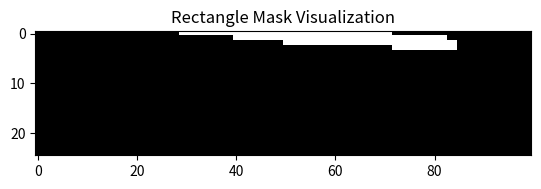

The script that saved this image:
import numpy as np

def rectangle_mask(matrix, centroid_row, centroid_col, rect_height, rect_width, angle=0.0, taper_x=1.0, taper_y=1.0):
    """
    Create a 2D boolean mask of the same shape as `matrix` with a rectangle of True values,
    where the rectangle is centered at (centroid_row, centroid_col), rotated by `angle`,
    and optionally tapered along the x and y axes.

    Parameters:
        matrix (np.ndarray): 2D array whose shape determines the mask size.
        centroid_row (float or int): Row index of the rectangle centroid.
        centroid_col (float or int): Column index of the rectangle centroid.
        rect_height (int): Height of the rectangle.
        rect_width (int): Width of the rectangle.
        angle (float): Rotation angle in degrees (counterclockwise, around the center).
        taper_x (float): Taper factor along x (width) axis, 0 to 1. 1=no taper, 0=full taper to a point.
        taper_y (float): Taper factor along y (height) axis, 0 to 1. 1=no taper, 0=full taper to a point.

    Returns:
        np.ndarray: 2D boolean mask.
    """
    height, width = matrix.shape

    # Create coordinate grid
    rows = np.arange(height)[:, None]
    cols = np.arange(width)[None, :]

    # Shift grid so centroid is at (0, 0)
    y = rows - centroid_row
    x = cols - centroid_col

    # Convert angle to radians
    theta = np.deg2rad(angle)
    cos_theta = np.cos(theta)
    sin_theta = np.sin(theta)

    # Apply rotation (inverse transform)
    x_rot = cos_theta * x + sin_theta * y
    y_rot = -sin_theta * x + cos_theta * y

    # Rectangle bounds (centered at origin after shift)
    half_h = rect_height / 2.0
    half_w = rect_width / 2.0

    # Tapering logic
    taper_x = np.clip(taper_x, 0.0, 1.0)
    taper_y = np.clip(taper_y, 0.0, 1.0)

    if taper_x < 1.0:
        width_at_y = half_w * (1 - (1 - taper_x) * (np.abs(y_rot) / half_h))
        width_at_y = np.clip(width_at_y, 0, half_w)
    else:
        width_at_y = half_w

    if taper_y < 1.0:
        height_at_x = half_h * (1 - (1 - taper_y) * (np.abs(x_rot) / half_w))
        height_at_x = np.clip(height_at_x, 0, half_h)
    else:
        height_at_x = half_h

    mask = (
        (np.abs(x_rot) <= width_at_y) &
        (np.abs(y_rot) <= height_at_x)
    )
    return mask

if __name__ == "__main__":
    import matplotlib.pyplot as plt

    # Example matrix
    matrix = np.ones((25, 100))
    centroid_row, centroid_col = 0, 50
    rect_height, rect_width = 4, 69
    angle = 4
    taper_x = 1
    taper_y = 0.6

    mask = rectangle_mask(matrix, centroid_row, centroid_col, rect_height, rect_width, angle, taper_x, taper_y)

    plt.imshow(mask, cmap='gray')
    plt.title("Rectangle Mask Visualization")
    plt.show()